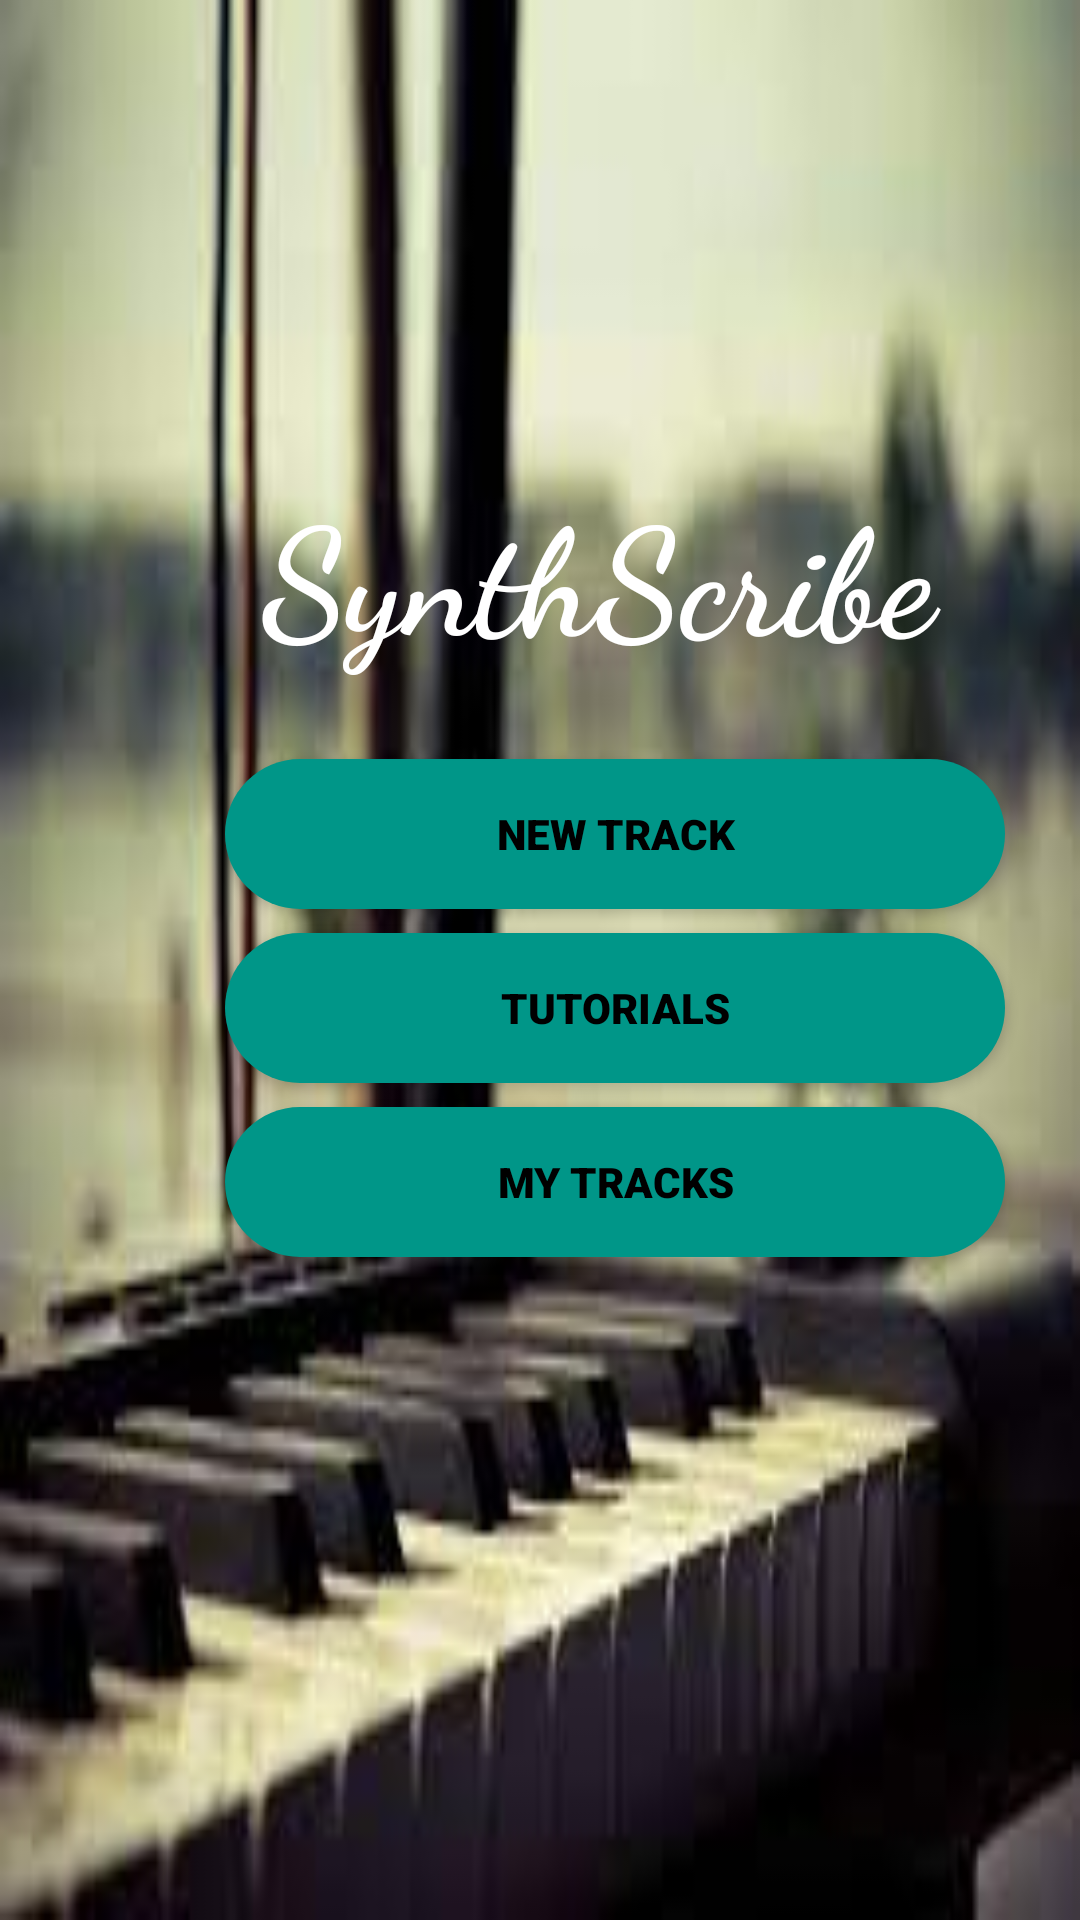

Produce the Android XML layout that renders to this screen, including the resource entries it uses.
<!-- AndroidManifest.xml: application theme AppTheme -->
<!-- res/layout/activity_home.xml -->
<?xml version="1.0" encoding="utf-8"?>
<androidx.constraintlayout.widget.ConstraintLayout xmlns:android="http://schemas.android.com/apk/res/android"
    xmlns:app="http://schemas.android.com/apk/res-auto"
    xmlns:tools="http://schemas.android.com/tools"
    android:layout_width="match_parent"
    android:layout_height="match_parent"
    android:background="@drawable/download1"
    tools:context=".MainActivity">

    <TextView
        android:id="@+id/appNameTextView"
        android:layout_width="411dp"
        android:layout_height="77dp"
        android:layout_marginTop="156dp"
        android:fontFamily="cursive"
        android:text="@string/synthScribe"
        android:textAlignment="center"
        android:textColor="@color/white"
        android:textSize="50sp"
        android:textStyle="bold"
        app:layout_constraintEnd_toEndOf="parent"
        app:layout_constraintHorizontal_bias="0.137"
        app:layout_constraintStart_toStartOf="parent"
        app:layout_constraintTop_toTopOf="parent"
        tools:ignore="TextSizeCheck" />

    <Button
        android:id="@+id/newTrackButton"
        android:layout_width="260dp"
        android:layout_height="50dp"
        android:layout_marginStart="75dp"
        android:layout_marginTop="20dp"
        android:layout_marginEnd="75dp"
        android:background="@drawable/rounded_button"
        android:fontFamily="sans-serif-black"
        android:text="@string/new_track"
        android:textAlignment="center"
        android:textColor="#000000"
        app:layout_constraintEnd_toEndOf="parent"
        app:layout_constraintHorizontal_bias="0.0"
        app:layout_constraintStart_toStartOf="parent"
        app:layout_constraintTop_toBottomOf="@id/appNameTextView" />

    <Button
        android:id="@+id/tutorialsButton"
        android:layout_width="260dp"
        android:layout_height="50dp"
        android:layout_marginStart="75dp"
        android:layout_marginTop="8dp"
        android:layout_marginEnd="75dp"
        android:background="@drawable/rounded_button"
        android:fontFamily="sans-serif-black"
        android:text="@string/tutorials"
        android:textAlignment="center"
        android:textColor="#000000"
        app:layout_constraintEnd_toEndOf="parent"
        app:layout_constraintHorizontal_bias="0.0"
        app:layout_constraintStart_toStartOf="parent"
        app:layout_constraintTop_toBottomOf="@id/newTrackButton" />

    <Button
        android:id="@+id/myTracksButton"
        android:layout_width="260dp"
        android:layout_height="50dp"
        android:layout_marginStart="75dp"
        android:layout_marginTop="8dp"
        android:layout_marginEnd="75dp"
        android:background="@drawable/rounded_button"
        android:fontFamily="sans-serif-black"
        android:text="@string/my_tracks"
        android:textAlignment="center"
        android:textColor="#000000"
        app:layout_constraintEnd_toEndOf="parent"
        app:layout_constraintHorizontal_bias="0.0"
        app:layout_constraintStart_toStartOf="parent"
        app:layout_constraintTop_toBottomOf="@id/tutorialsButton" />

</androidx.constraintlayout.widget.ConstraintLayout>
<!-- resources referenced by this layout -->
<resources>
  <color name="white">#FFFFFFFF</color>
  <!-- drawable download1: jpeg bitmap (drawable, 6170 bytes) -->
  <!-- drawable rounded_button (drawable) -->
  <?xml version="1.0" encoding="utf-8"?>
  <selector xmlns:android="http://schemas.android.com/apk/res/android">
      
      <item android:state_hovered="true">
          <shape android:shape="rectangle">
              <corners android:radius="25dp"/>
              <solid android:color="#00796B"/> 
          </shape>
      </item>
      
      <item>
          <shape android:shape="rectangle">
              <corners android:radius="25dp"/>
              <solid android:color="#009688"/> 
          </shape>
      </item>
  </selector>
  <string name="my_tracks">My Tracks</string>
  <string name="new_track">New Track</string>
  <string name="synthScribe">SynthScribe</string>
  <string name="tutorials">Tutorials</string>
</resources>
